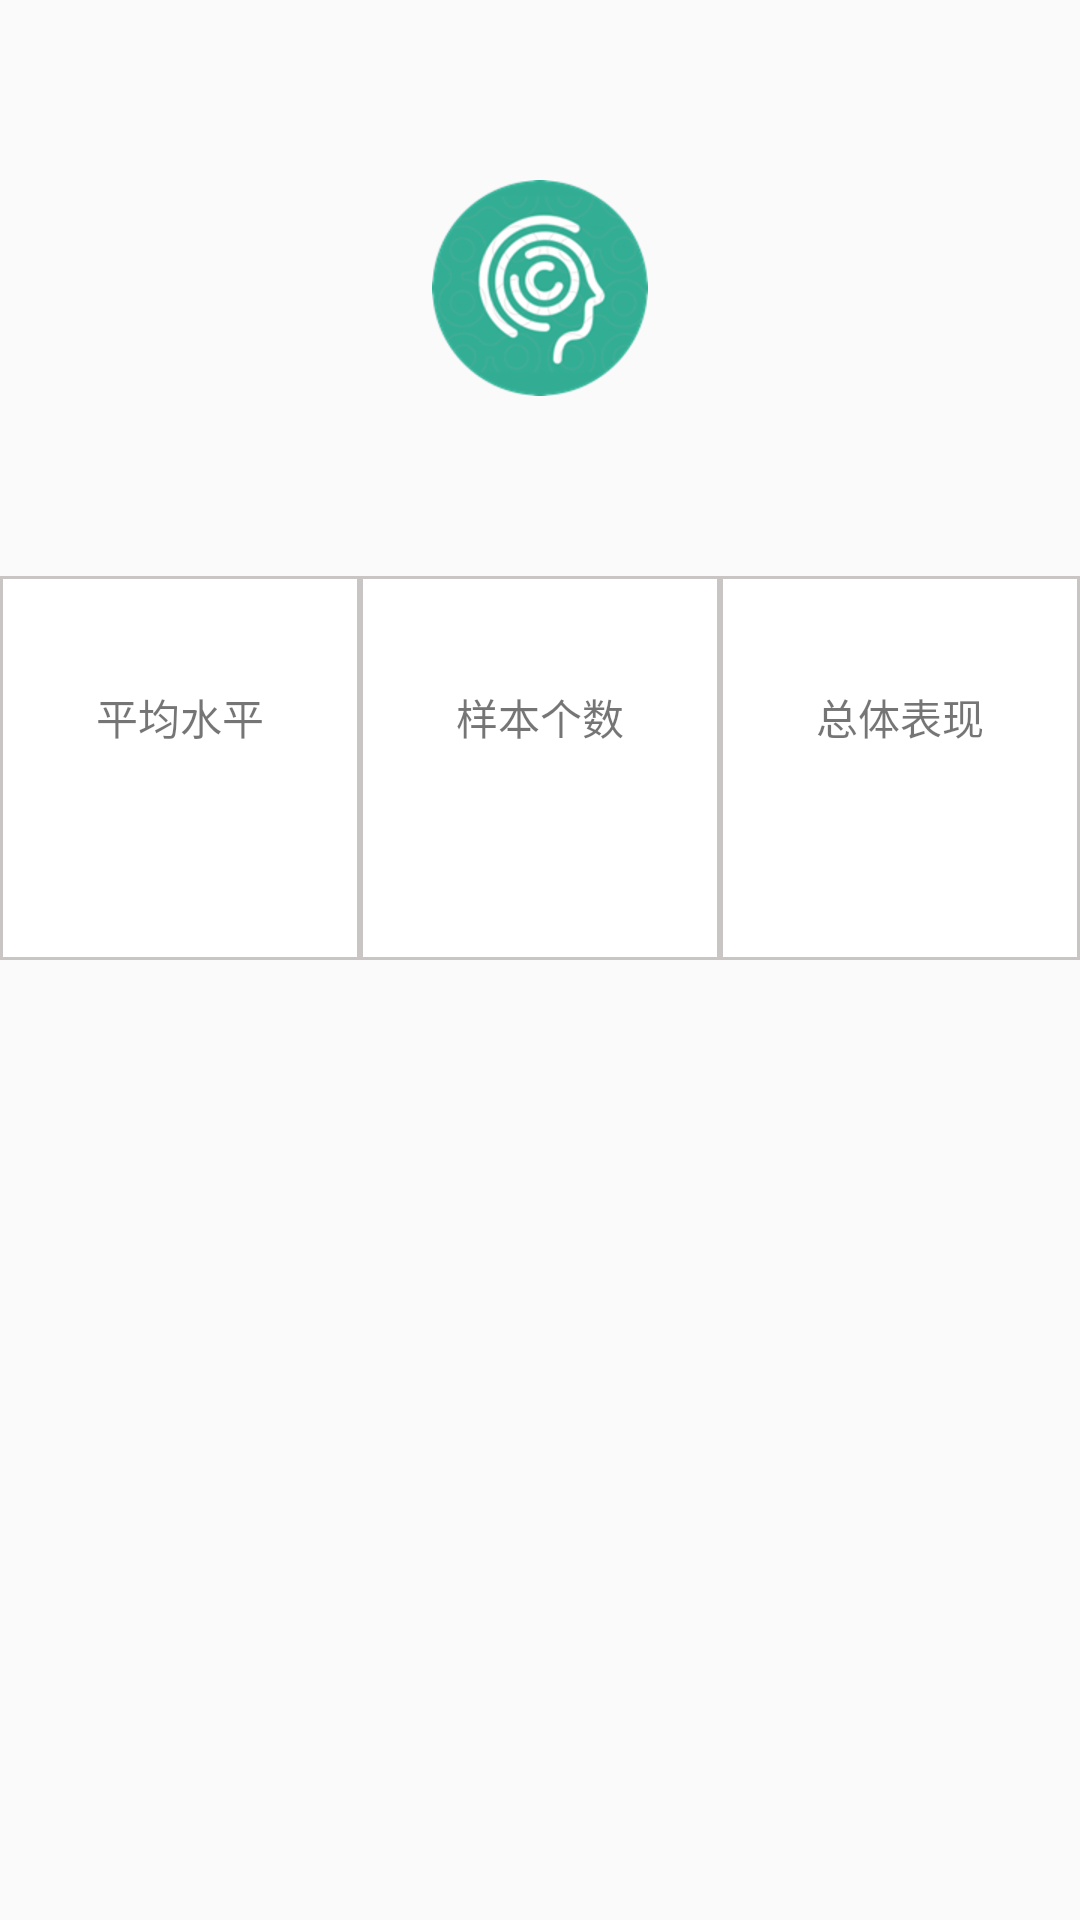

The Android layout XML behind this screen, and the referenced resources:
<!-- AndroidManifest.xml: application theme AppTheme -->
<!-- res/layout/user.xml -->
<?xml version="1.0" encoding="utf-8"?>
<LinearLayout
    xmlns:android="http://schemas.android.com/apk/res/android"
    xmlns:app="http://schemas.android.com/apk/res-auto"
    xmlns:tools="http://schemas.android.com/tools"
    android:layout_width="match_parent"
    android:layout_height="match_parent"
    android:orientation="vertical"
    tools:context="com.example.tanxiaokao.brainwave.MainActivity">

    <RelativeLayout
        android:layout_width="match_parent"
        android:layout_weight="3"
        android:layout_height="0dp"
        tools:layout_editor_absoluteY="0dp"
        tools:layout_editor_absoluteX="8dp">
        <ImageView
            android:id="@+id/user_image"
            android:layout_width="wrap_content"
            android:layout_height="wrap_content"
            android:layout_centerHorizontal="true"
            android:layout_centerInParent="true"
            android:src="@drawable/user_image"

            />
        <TextView
            android:id="@+id/user_id"
            android:textAlignment="center"
            android:layout_width="wrap_content"
            android:layout_height="wrap_content"
            android:layout_centerHorizontal="true"
            android:layout_below="@id/user_image"
            android:text=""
            android:textAllCaps="false"/>

    </RelativeLayout>


    <LinearLayout
        android:layout_width="match_parent"
        android:layout_weight="2"
        android:layout_height="0dp">

        <LinearLayout
            android:layout_width="0dp"
            android:layout_height="match_parent"
            android:layout_weight="1"
            android:orientation="vertical"
            android:background="@drawable/border"
            android:gravity="center"
            >
            <TextView
                android:id="@+id/text1_title"
                android:layout_width="wrap_content"
                android:layout_height="wrap_content"
                android:layout_centerHorizontal="true"
                android:layout_centerInParent="true"
                android:text="平均水平"
                />
            <TextView
                android:id="@+id/text1_describe"
                android:layout_width="wrap_content"
                android:layout_height="wrap_content"
                android:layout_centerHorizontal="true"
                android:layout_centerInParent="true"
                android:layout_below="@id/text1_title"
                android:text=""
                android:textSize="25sp"
                />
        </LinearLayout>
        <LinearLayout
            android:layout_width="0dp"
            android:layout_height="match_parent"
            android:layout_weight="1"
            android:background="@drawable/border"
            android:orientation="vertical"
            android:gravity="center"
            >
            <TextView
                android:id="@+id/text2_title"
                android:layout_width="wrap_content"
                android:layout_height="wrap_content"
                android:layout_centerHorizontal="true"
                android:layout_centerInParent="true"
                android:text="样本个数"
                />
            <TextView
                android:id="@+id/text2_describe"
                android:layout_width="wrap_content"
                android:layout_height="wrap_content"
                android:layout_centerHorizontal="true"
                android:layout_centerInParent="true"
                android:layout_below="@id/text2_title"
                android:text=""
                android:textSize="25sp"
                />
        </LinearLayout>
        <LinearLayout
            android:layout_width="0dp"
            android:layout_height="match_parent"
            android:layout_weight="1"
            android:background="@drawable/border"
            android:orientation="vertical"
            android:gravity="center"
            >
            <TextView
                android:id="@+id/text3_title"
                android:layout_width="wrap_content"
                android:layout_height="wrap_content"
                android:layout_centerHorizontal="true"
                android:layout_centerInParent="true"
                android:text="总体表现"
                />
            <TextView
                android:id="@+id/text3_describe"
                android:layout_width="wrap_content"
                android:layout_height="wrap_content"
                android:layout_centerHorizontal="true"
                android:layout_centerInParent="true"
                android:layout_below="@id/text3_title"
                android:text=""
                android:textSize="25sp"
                />
        </LinearLayout>

    </LinearLayout>

    <ListView
        android:id="@+id/listView_user"
        android:layout_width="match_parent"
        android:layout_height="0dp"
        android:layout_weight="5"
        >
    </ListView>

</LinearLayout>
<!-- resources referenced by this layout -->
<resources>
  <!-- drawable border (drawable) -->
  <?xml version="1.0" encoding="utf-8"?>
  <shape xmlns:android="http://schemas.android.com/apk/res/android" android:shape="rectangle" >
      <solid android:color="#ffffff" />
      <stroke android:width="1dip"
          android:color="#c9c5c5"/>
  </shape>
  <!-- drawable user_image: png bitmap (drawable-hdpi, 14779 bytes) -->
  <style name="AppTheme" parent="Theme.AppCompat.Light.DarkActionBar">
          
          <item name="colorPrimary">@color/colorPrimary</item>
          <item name="colorPrimaryDark">@color/AppThemeColor</item>
          <item name="colorAccent">@color/colorAccent</item>
      </style>
  <color name="colorPrimary">#61b7a6</color>
  <color name="AppThemeColor">#61b7a6</color>
  <color name="colorAccent">#FF4081</color>
</resources>
